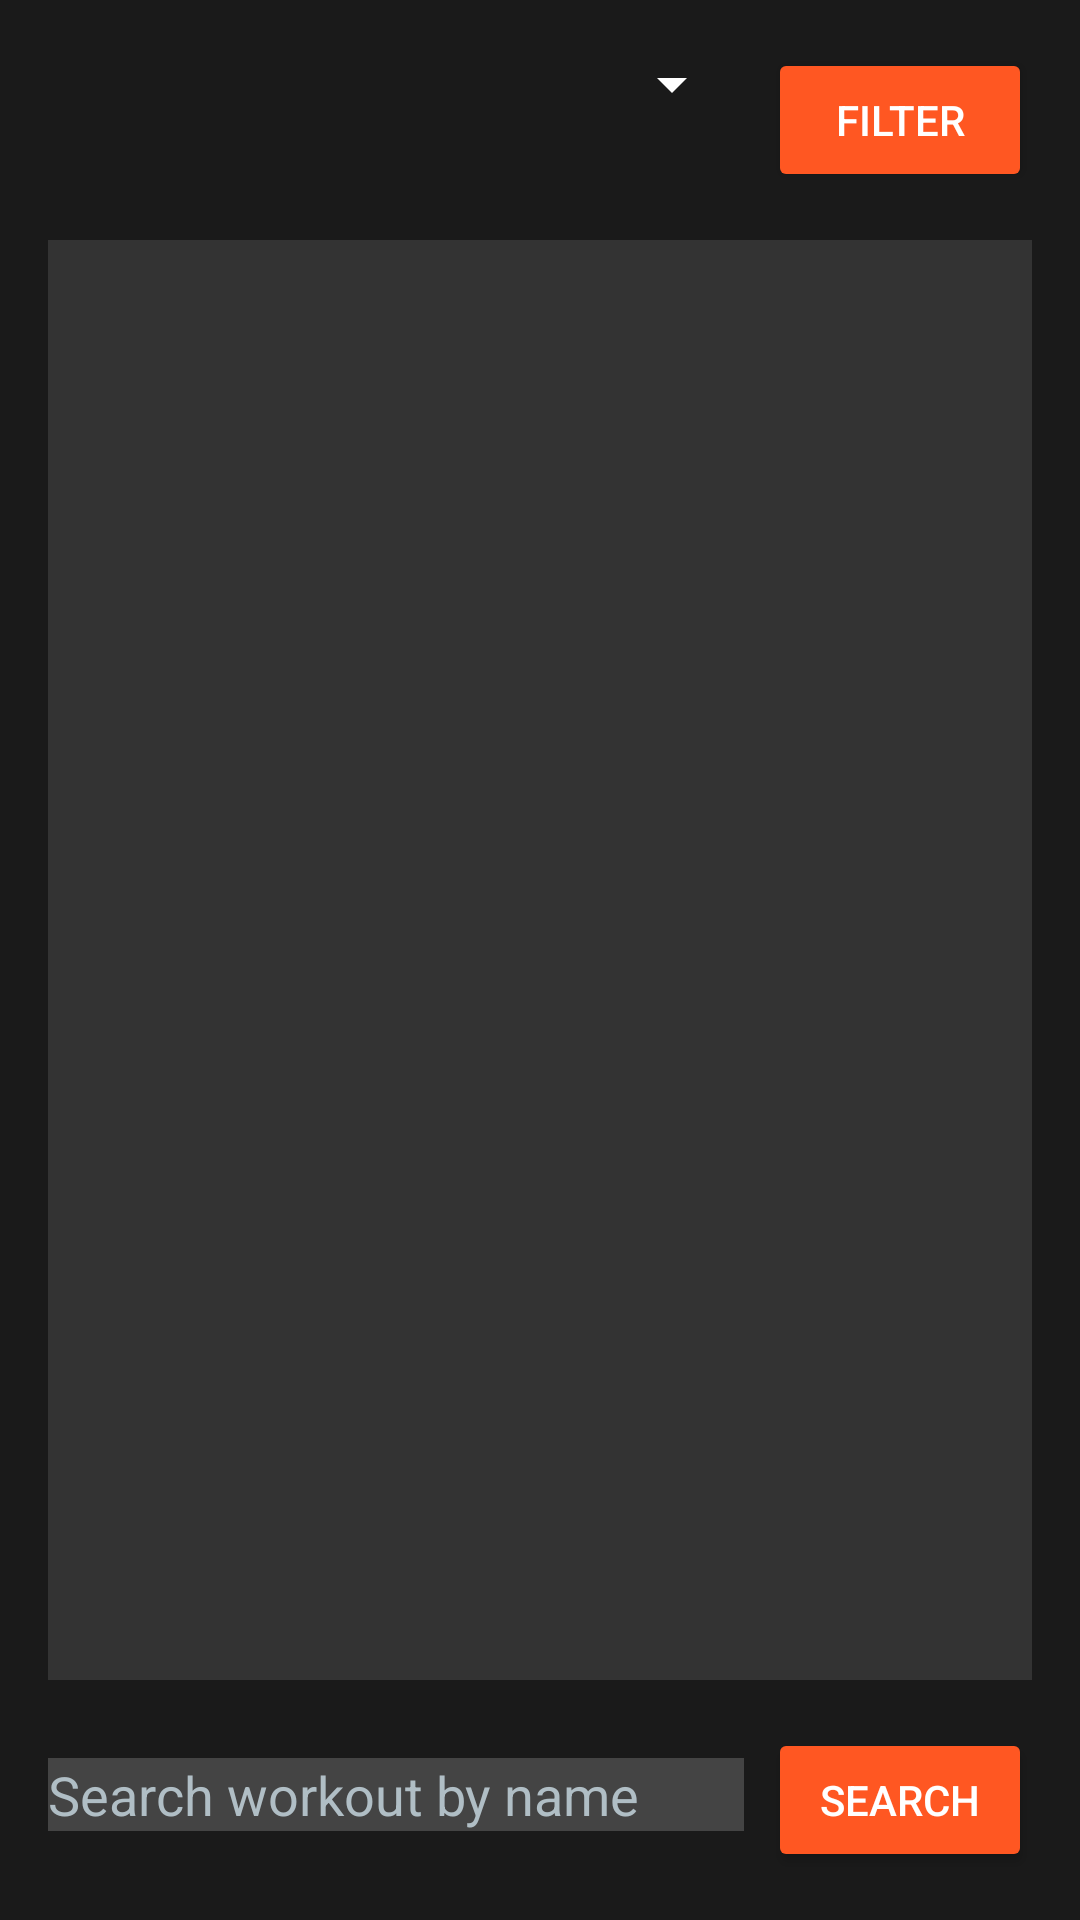

Produce the Android XML layout that renders to this screen, including the resource entries it uses.
<!-- AndroidManifest.xml: activity theme Theme.Q1 -->
<!-- res/layout/activity_workout_planner.xml -->
<LinearLayout xmlns:android="http://schemas.android.com/apk/res/android"
    android:layout_width="match_parent"
    android:layout_height="match_parent"
    android:orientation="vertical"
    android:padding="16dp"
    android:background="#1A1A1A">

    
    <LinearLayout
        android:layout_width="match_parent"
        android:layout_height="wrap_content"
        android:orientation="horizontal"
        android:layout_marginBottom="16dp">

        <Spinner
            android:id="@+id/spinnerIntensity"
            android:layout_width="0dp"
            android:layout_height="wrap_content"
            android:layout_weight="1"
            android:backgroundTint="#FFFFFF" />

        <Button
            android:id="@+id/btnFilter"
            android:layout_width="wrap_content"
            android:layout_height="wrap_content"
            android:layout_marginStart="8dp"
            android:text="Filter"
            android:textColor="#FFFFFF"
            android:backgroundTint="#FF5722" />
    </LinearLayout>

    
    <ListView
        android:id="@+id/listViewWorkouts"
        android:layout_width="match_parent"
        android:layout_height="0dp"
        android:layout_weight="1"
        android:divider="@android:color/transparent"
        android:dividerHeight="8dp"
        android:background="#333333" />

    
    <LinearLayout
        android:layout_width="match_parent"
        android:layout_height="wrap_content"
        android:orientation="horizontal"
        android:layout_marginTop="16dp">

        <EditText
            android:id="@+id/editTextSearch"
            android:layout_width="0dp"
            android:layout_height="wrap_content"
            android:layout_weight="1"
            android:hint="Search workout by name"
            android:textColor="#FFFFFF"
            android:textColorHint="#B0BEC5"
            android:background="#444444" />

        <Button
            android:id="@+id/btnSearch"
            android:layout_width="wrap_content"
            android:layout_height="wrap_content"
            android:layout_marginStart="8dp"
            android:text="Search"
            android:textColor="#FFFFFF"
            android:backgroundTint="#FF5722" />
    </LinearLayout>

    
    <TextView
        android:id="@+id/textViewResult"
        android:layout_width="match_parent"
        android:layout_height="wrap_content"
        android:padding="12dp"
        android:layout_marginTop="16dp"
        android:background="#333333"
        android:textColor="#FFFFFF"
        android:textSize="16sp"
        android:visibility="gone"
        android:text="Search results will appear here" />
</LinearLayout>
<!-- resources referenced by this layout -->
<resources>
  <style name="Theme.Q1" parent="Base.Theme.Q1" />
  <style name="Base.Theme.Q1" parent="Theme.AppCompat.Light.NoActionBar">
          
          
      </style>
</resources>
